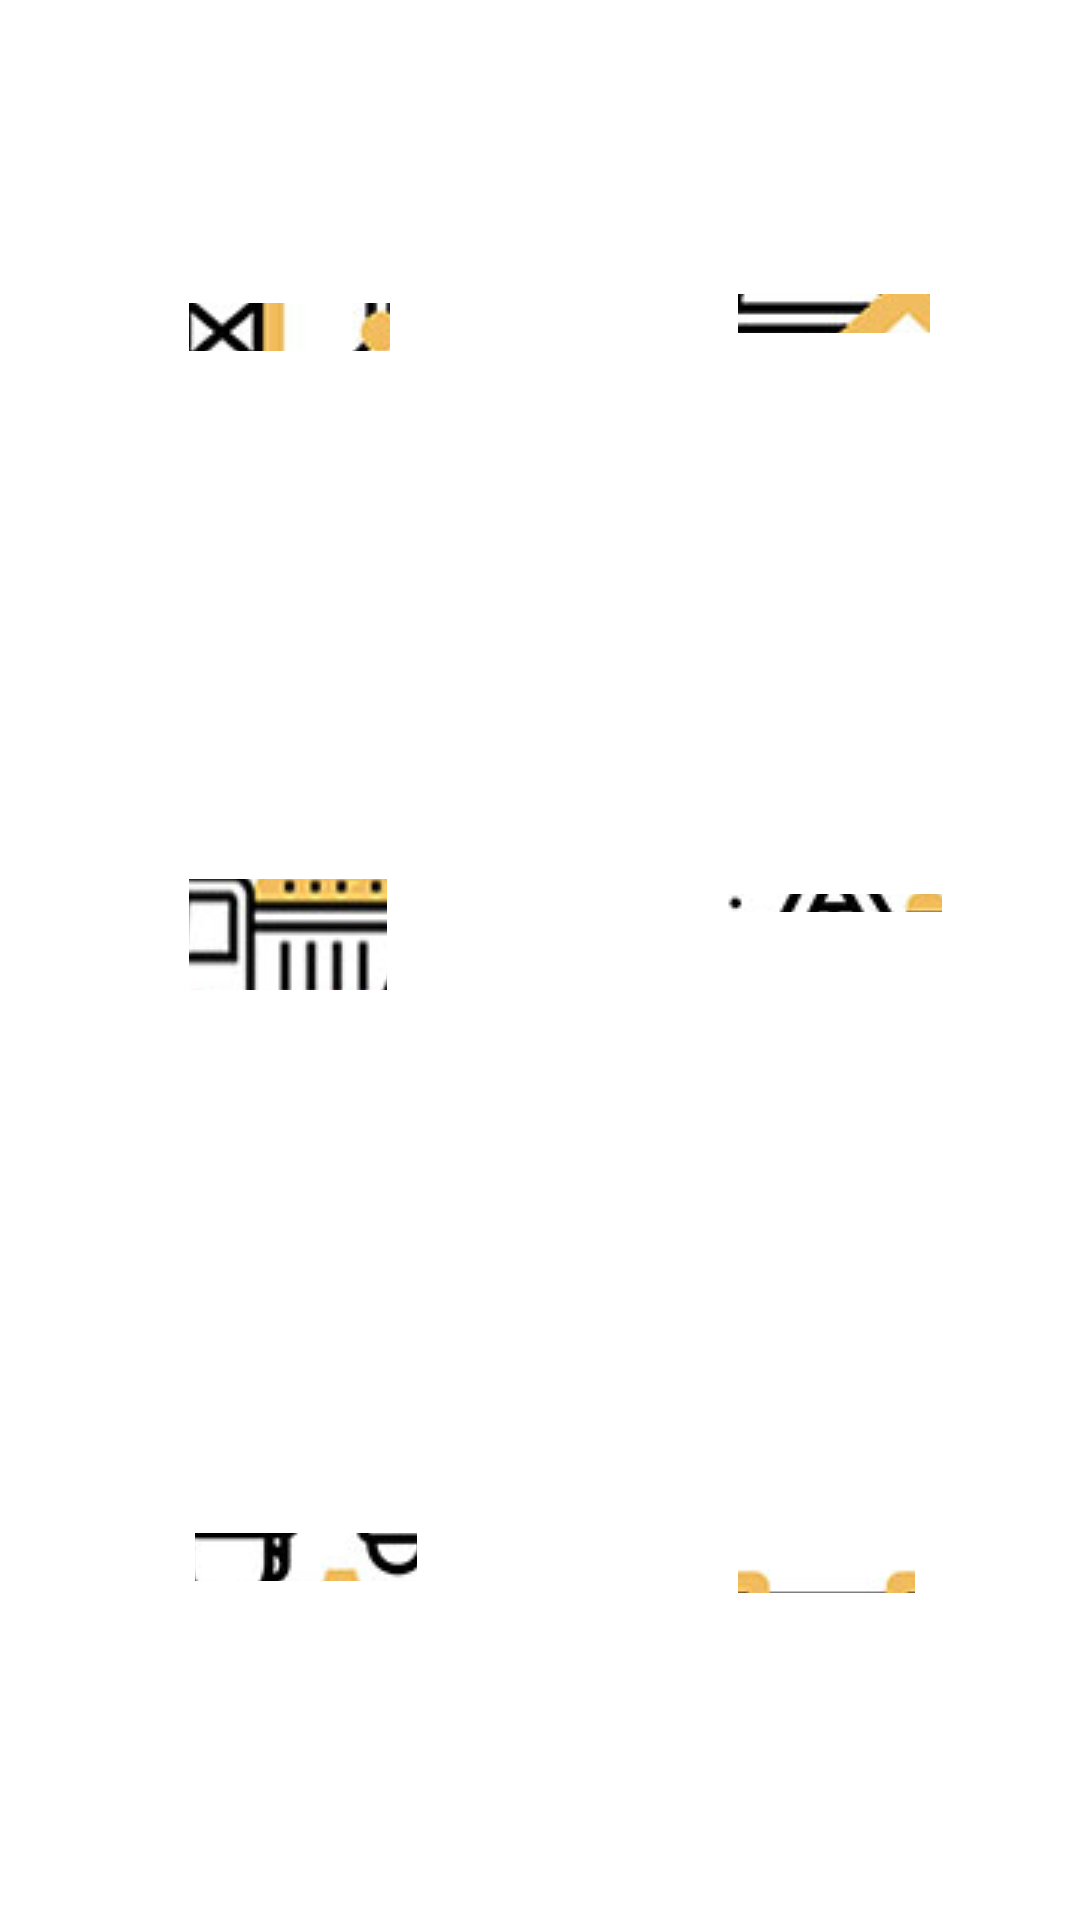

Here is an Android app screen rendered from its layout file. Give the layout XML and the strings, colors and styles it references.
<!-- AndroidManifest.xml: application theme Theme.RHN -->
<!-- res/layout/activity_career.xml -->
<?xml version="1.0" encoding="utf-8"?>
<RelativeLayout xmlns:android="http://schemas.android.com/apk/res/android"
    xmlns:app="http://schemas.android.com/apk/res-auto"
    xmlns:tools="http://schemas.android.com/tools"
    android:layout_width="match_parent"
    android:layout_height="match_parent"
    tools:context=".Accounting"
    android:background="@color/white">

    <ImageButton
        android:id="@+id/cbt3"
        android:layout_width="wrap_content"
        android:layout_height="54dp"
        android:layout_alignParentStart="true"
        android:layout_alignParentTop="true"
        android:layout_alignParentEnd="true"
        android:layout_alignParentBottom="true"
        android:layout_marginStart="63dp"
        android:layout_marginTop="330dp"
        android:layout_marginEnd="231dp"
        android:layout_marginBottom="347dp"
        app:srcCompat="@drawable/development"
        tools:ignore="SpeakableTextPresentCheck" />

    <ImageButton
        android:id="@+id/cbt1"
        android:layout_width="wrap_content"
        android:layout_height="75dp"
        android:layout_alignParentStart="true"
        android:layout_alignParentTop="true"
        android:layout_alignParentEnd="true"
        android:layout_alignParentBottom="true"
        android:layout_marginStart="63dp"
        android:layout_marginTop="117dp"
        android:layout_marginEnd="230dp"
        android:layout_marginBottom="539dp"
        app:srcCompat="@drawable/constructionwork"
        tools:ignore="SpeakableTextPresentCheck" />

    <ImageButton
        android:id="@+id/cbt5"
        android:layout_width="124dp"
        android:layout_height="wrap_content"
        android:layout_alignParentStart="true"
        android:layout_alignParentTop="true"
        android:layout_alignParentEnd="true"
        android:layout_alignParentBottom="true"
        android:layout_marginStart="65dp"
        android:layout_marginTop="527dp"
        android:layout_marginEnd="221dp"
        android:layout_marginBottom="129dp"
        app:srcCompat="@drawable/training"
        tools:ignore="SpeakableTextPresentCheck" />

    <ImageButton
        android:id="@+id/cbt2"
        android:layout_width="wrap_content"
        android:layout_height="78dp"
        android:layout_alignParentStart="true"
        android:layout_alignParentTop="true"
        android:layout_alignParentEnd="true"
        android:layout_alignParentBottom="true"
        android:layout_marginStart="246dp"
        android:layout_marginTop="111dp"
        android:layout_marginEnd="50dp"
        android:layout_marginBottom="542dp"
        app:srcCompat="@drawable/solution"
        tools:ignore="SpeakableTextPresentCheck" />

    <ImageButton
        android:id="@+id/cbt6"
        android:layout_width="wrap_content"
        android:layout_height="wrap_content"
        android:layout_alignParentStart="true"
        android:layout_alignParentTop="true"
        android:layout_alignParentEnd="true"
        android:layout_alignParentBottom="true"
        android:layout_marginStart="246dp"
        android:layout_marginTop="531dp"
        android:layout_marginEnd="55dp"
        android:layout_marginBottom="117dp"
        app:srcCompat="@drawable/growers"
        tools:ignore="SpeakableTextPresentCheck" />

    <ImageButton
        android:id="@+id/cbt4"
        android:layout_width="wrap_content"
        android:layout_height="85dp"
        android:layout_alignParentStart="true"
        android:layout_alignParentTop="true"
        android:layout_alignParentEnd="true"
        android:layout_alignParentBottom="true"
        android:layout_marginStart="242dp"
        android:layout_marginTop="304dp"
        android:layout_marginEnd="46dp"
        android:layout_marginBottom="342dp"
        app:srcCompat="@drawable/consulting"
        tools:ignore="SpeakableTextPresentCheck" />

</RelativeLayout>
<!-- resources referenced by this layout -->
<resources>
  <!-- drawable constructionwork: jpg bitmap (drawable-v24, 22164 bytes) -->
  <!-- drawable consulting: jpg bitmap (drawable-v24, 27466 bytes) -->
  <!-- drawable development: jpg bitmap (drawable-v24, 23481 bytes) -->
  <!-- drawable growers: jpg bitmap (drawable-v24, 28437 bytes) -->
  <!-- drawable solution: jpg bitmap (drawable-v24, 20724 bytes) -->
  <!-- drawable training: jpg bitmap (drawable-v24, 22371 bytes) -->
  <style name="Theme.RHN" parent="Theme.MaterialComponents.DayNight.NoActionBar">
          
          <item name="colorPrimary">@color/purple_500</item>
          <item name="colorPrimaryVariant">@color/purple_700</item>
          <item name="colorOnPrimary">@color/white</item>
          
          <item name="colorSecondary">@color/teal_200</item>
          <item name="colorSecondaryVariant">@color/teal_700</item>
          <item name="colorOnSecondary">@color/black</item>
          
          <item name="android:statusBarColor" tools:targetApi="l">?attr/colorPrimaryVariant</item>
          
      </style>
  <!-- not gathered from this repository: default colours our renderer supplied (Android Studio template values) -->
  <color name="purple_500">#FF6200EE</color>
  <color name="purple_700">#FF3700B3</color>
  <color name="teal_200">#FF03DAC5</color>
  <color name="teal_700">#FF018786</color>
  <color name="black">#FF000000</color>
  <color name="white">#FFFFFFFF</color>
</resources>
